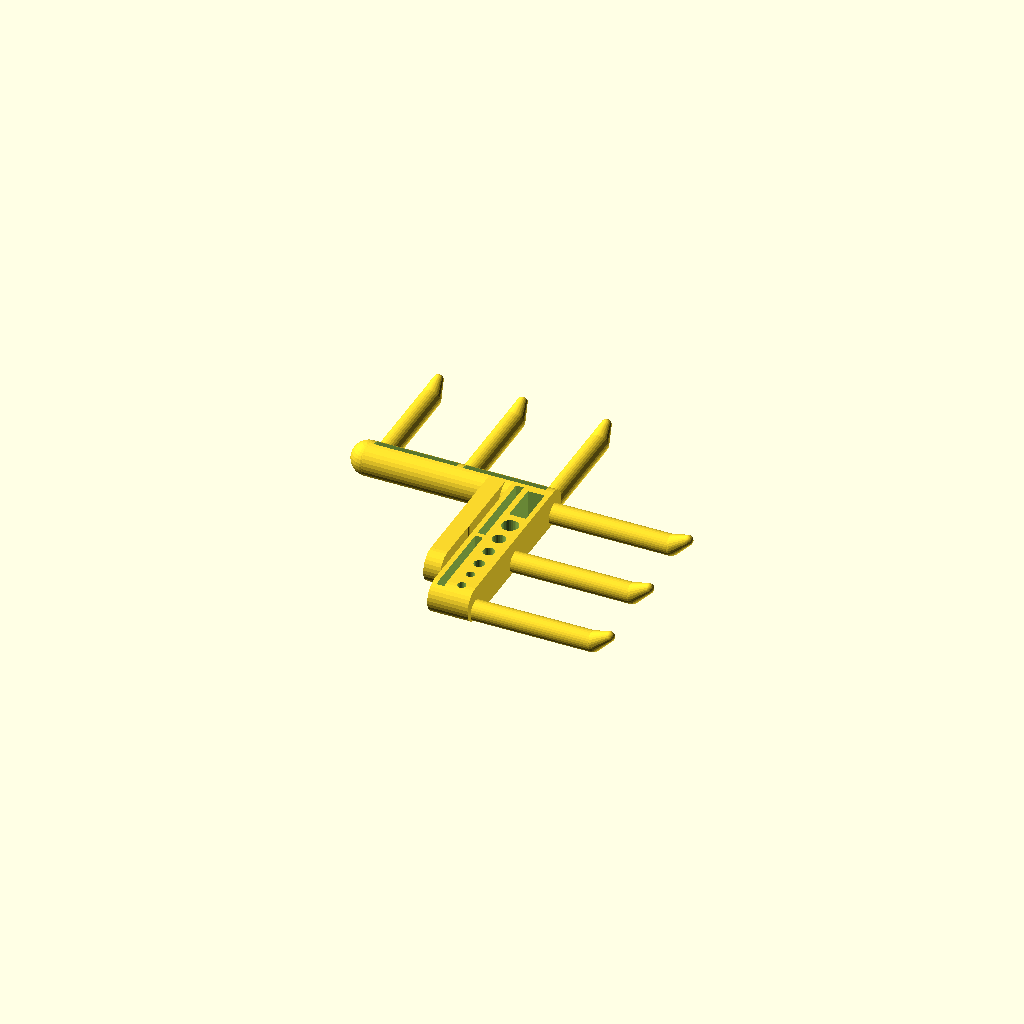
Cell 1: rendered with the file's own defaults.
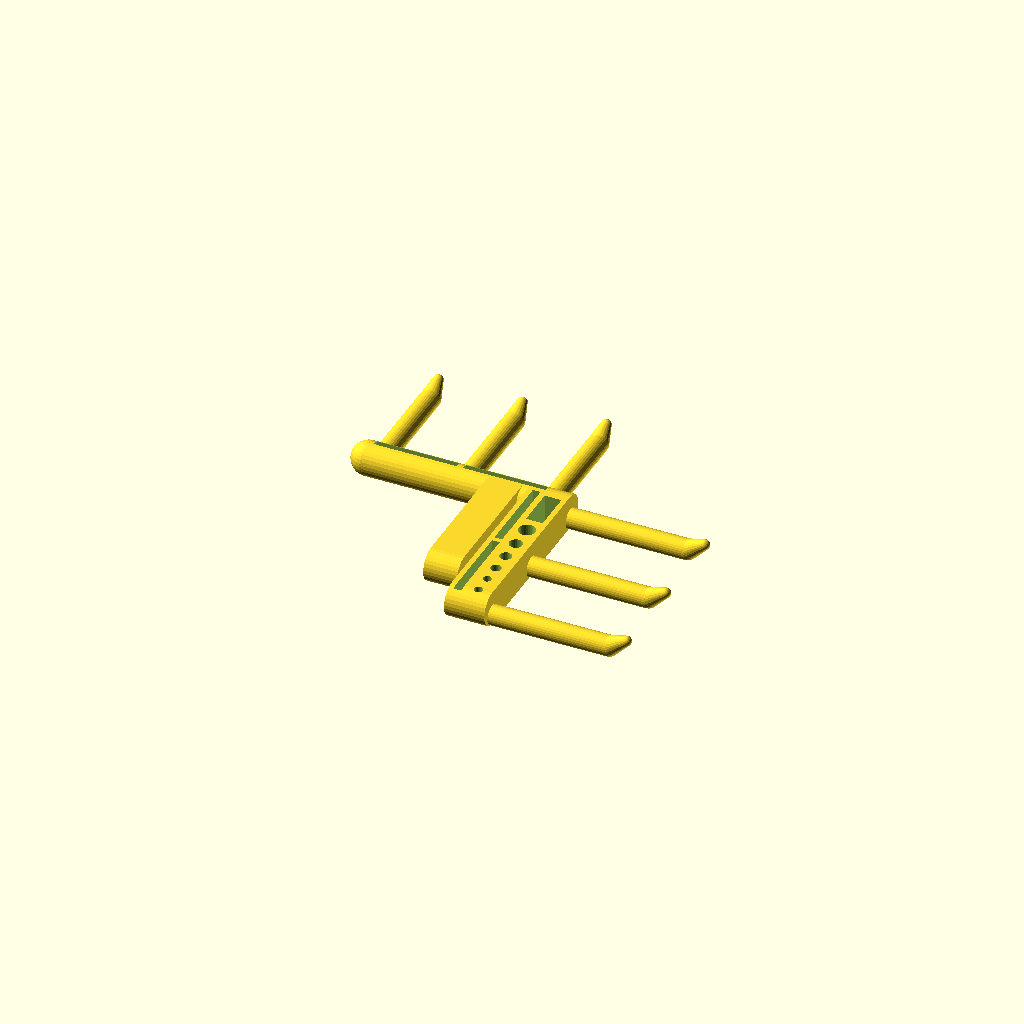
Cell 2: xhole = 10 (everything else at default).
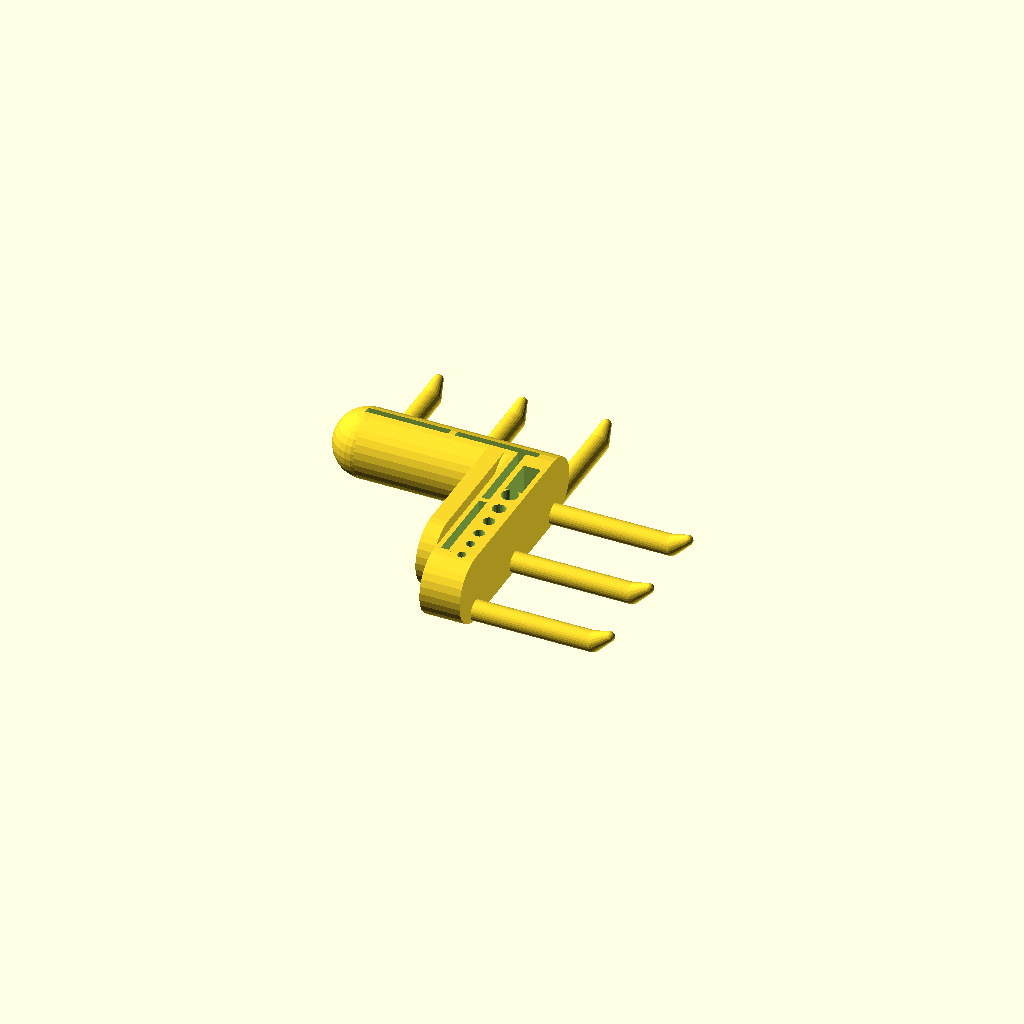
Cell 3 — zhole set to 20, the other parameters unchanged.
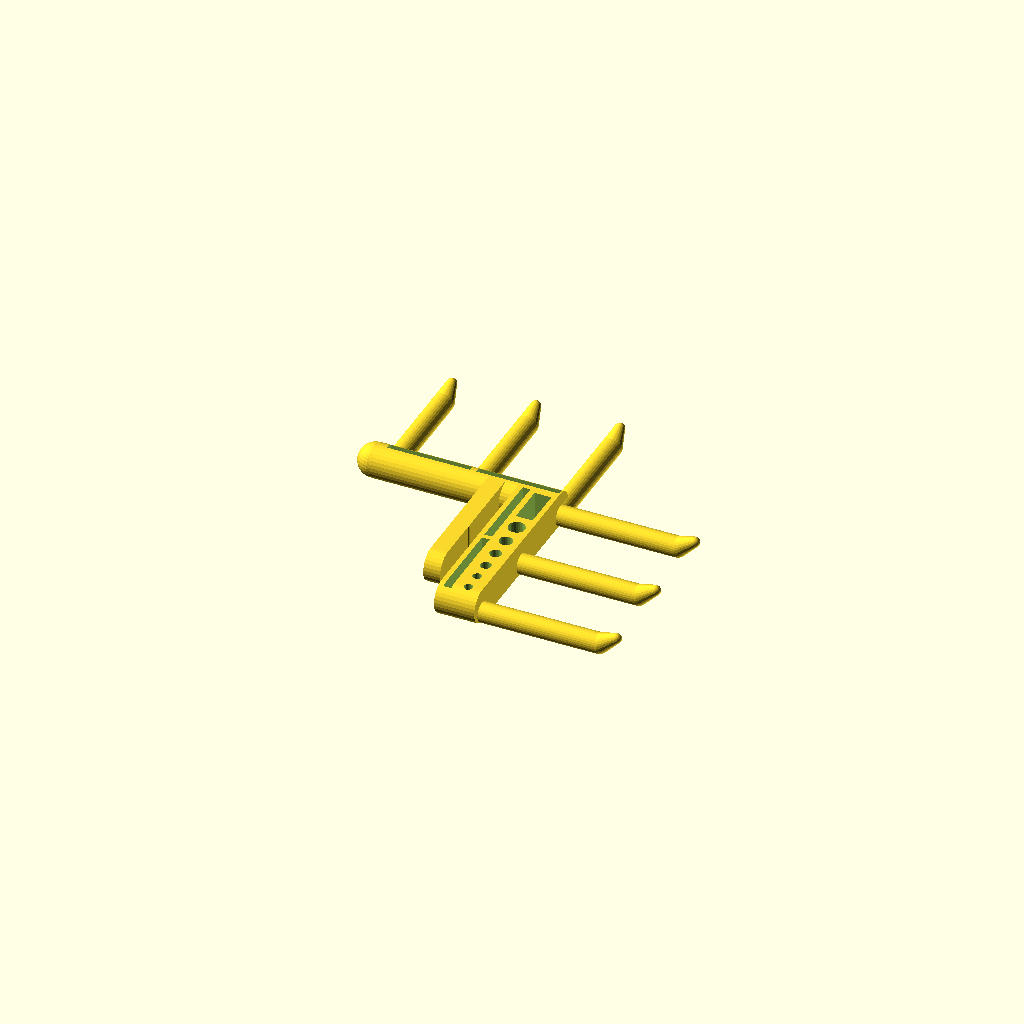
Cell 4 — metal_thickness set to 4, the other parameters unchanged.
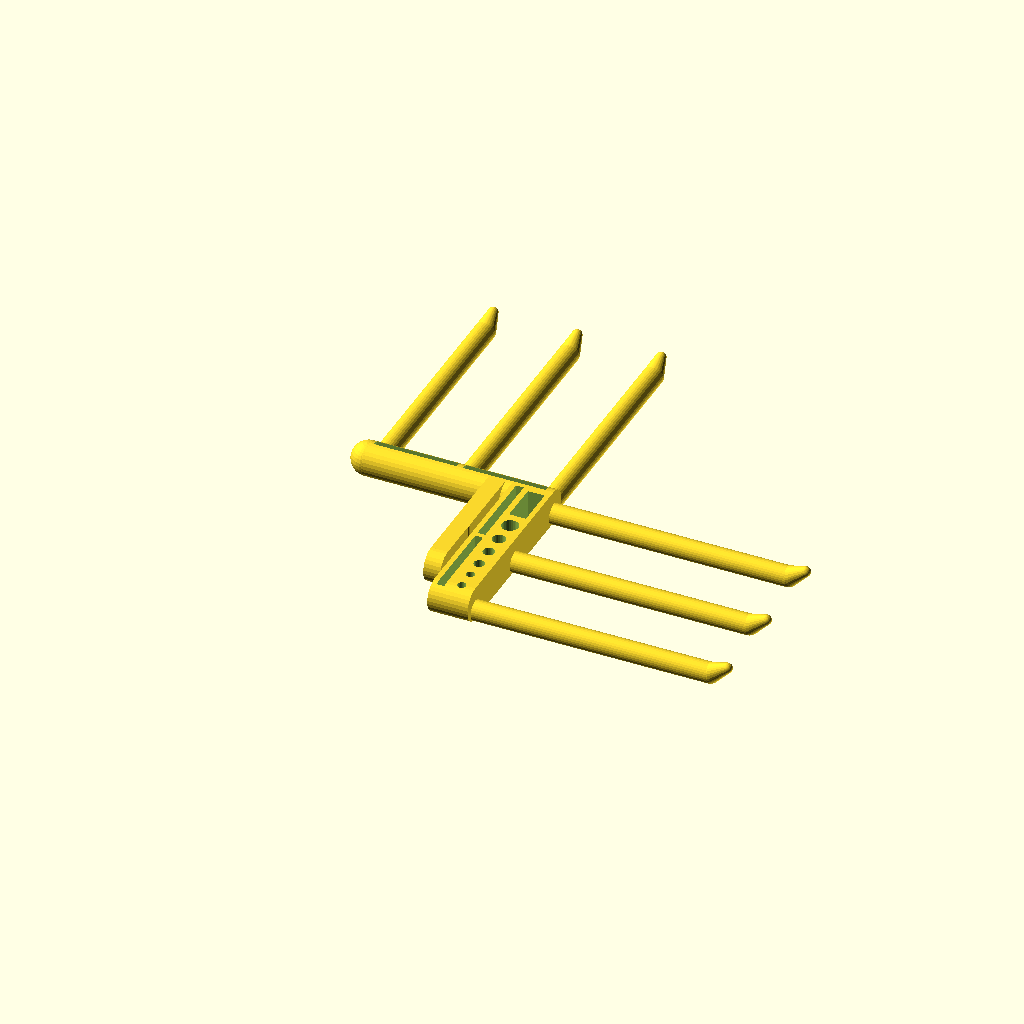
Cell 5: hook_length = 70 (everything else at default).
One fixed orthographic camera (rotation 55°, 0°, 25°; colour scheme Cornfield) for every cell.
The OpenSCAD source (cocoon_create_tool_holder/cocoon_create_tool_holder_rev3.scad):
$fn=30;

/*
  Wanhao Duplicator i3 or Cocoon Create Plus Tool Holder (OpenSCAD) Rev3
  Author: Brian Khuu (2020)
  
  This revision adds 4 slots for 4 full sized sdcards.
  Rev 2 tried microsd but found its not easy to maintain size
*/

// Hole
xhole=5;
zhole=10;
metal_thickness=2;

// Tool Holder
metal_stick_dia=1.5;
hook_length=35;
hook_dia=6;
hole_tol=1;
hex_dias=[metal_stick_dia,1.6,2.2,2.5,3,4];

xtweezer=5;
ytweezer=12;

// Caddy
xcaddy=xtweezer+7;
ycaddy=50;

// Secondary Caddy
xScaddy=50;

function sumv(v, maxi, i=0) = (maxi > i) ? v[i] + sumv(v, maxi, i+1) : 0;

module handles(ypos)
{
    translate([0,0,hook_dia/2])
    union()
    {
        translate([xhole+metal_thickness+xcaddy,ypos,0])
            rotate([0,90,0])
                cylinder(r=hook_dia/2,h=hook_length);
        hull()
        {
            translate([xhole+metal_thickness+xcaddy+hook_length,ypos,0])
                sphere(r=hook_dia/2);
            translate([xhole+metal_thickness+xcaddy+hook_length+5,ypos,3])
                sphere(r=hook_dia/4);
        }
    }
}

module handlesSide(ypos)
{
    translate([0,0,hook_dia/2])
    union()
    {
        translate([0,ypos,0])
            rotate([0,90,0])
                cylinder(r=hook_dia/2,h=hook_length);
        hull()
        {
            translate([hook_length,ypos,0])
                sphere(r=hook_dia/2);
            translate([hook_length+5,ypos,3])
                sphere(r=hook_dia/4);
        }
    }
}


difference()
{
    union()
    {
        // Hole Slot
        translate([0,ycaddy*1/4,0])
            cube([xhole,ycaddy*3/4,zhole]);
        translate([0,ycaddy/4,zhole/2])
            rotate([0,90,0])
                cylinder(r=zhole/2,h=xhole);
        translate([0,ycaddy,zhole/2])
            rotate([0,90,0])
                cylinder(r=zhole/2,h=(xhole+metal_thickness+xcaddy));

        // Holder bump
        translate([zhole/2-1/4,ycaddy/2+1,0])
                cylinder(r=1/2,h=zhole);
        
        /* Main Caddy */
        // Caddy
        translate([xhole+metal_thickness,0,0])
            cube([xcaddy,ycaddy,zhole]);
        translate([xhole+metal_thickness,0,zhole/2])
            rotate([0,90,0])
                cylinder(r=zhole/2,h=xcaddy);

        // Handle
        handles(0);
        handles(ycaddy/2);
        handles(ycaddy);
        
        /* Secondary Caddy */
        translate([metal_thickness+xcaddy,0,0])
        {
            // Caddy
            translate([-xScaddy,ycaddy,zhole/2])
                rotate([0,90,0])
                    cylinder(r=zhole/2,h=(xScaddy));
                    
            // Handle
            translate([(metal_thickness),ycaddy,0])
                rotate([0,0,90])
                {
                    handlesSide(0);
                    handlesSide(xScaddy/2);
                    handlesSide(xScaddy);
                }
                
            translate([-xScaddy,ycaddy,zhole/2])
                sphere(r=zhole/2);
        }
    }

    // Tweezer
    translate([xhole+metal_thickness+xcaddy-xtweezer-1.5,ycaddy-ytweezer-zhole/4,-0.1])
        cube([xtweezer,ytweezer,zhole+0.2]);



    // Hex
    for(yi=[0:1:len(hex_dias)-1])
    {
        translate([xhole+metal_thickness+xcaddy-4,sumv(hex_dias,yi)+4*yi,-1])
            cylinder(r=hex_dias[yi]/2+hole_tol/2,h=100);
    }
  
    /* SD Card Holder */
    //sdcardT=1.4 + 0.4; // Actual Mini SD Thickness: 1.4mm
    //sdcardW=11 + 1.5; // Actual Mini SD Width: 11mm
    //sdcardL=15; // Actual Mini SD Width: 11mm
    sdcardT=2.08 + 0.2; // Actual Mini SD Thickness: 2.08mm
    sdcardW=24.13 + 0.4; // Actual Mini SD Width: 24.13mm
    sdcardL=15; // Actual Mini SD Width: 32mm  
    
    translate([0,-0.5,0])
    {        
        translate([xhole+metal_thickness+1.5,zhole/4-4,zhole-sdcardL/2])
            cube([sdcardT,sdcardW,sdcardL]);
        translate([xhole+metal_thickness+1.5,zhole/4+sdcardW-2.5,zhole-sdcardL/2])
            cube([sdcardT,sdcardW,sdcardL]);   
    }
   
    translate([xcaddy+metal_thickness*2-1,ycaddy,0])
    {
        rotate([0,0,90])
        {
            translate([0,zhole/4-4,zhole-sdcardL/2])
                cube([sdcardT,sdcardW,sdcardL]);
            translate([0,zhole/4+sdcardW-2,zhole-sdcardL/2])
                cube([sdcardT,sdcardW,sdcardL]);   
            
        }
    }
}
Parameter table extracted from the source (name, type, default, range or options):
xhole: number, default 5
zhole: number, default 10
metal_thickness: number, default 2
metal_stick_dia: number, default 1.5
hook_length: number, default 35
hook_dia: number, default 6
hole_tol: number, default 1
xtweezer: number, default 5
ytweezer: number, default 12
ycaddy: number, default 50
xScaddy: number, default 50
